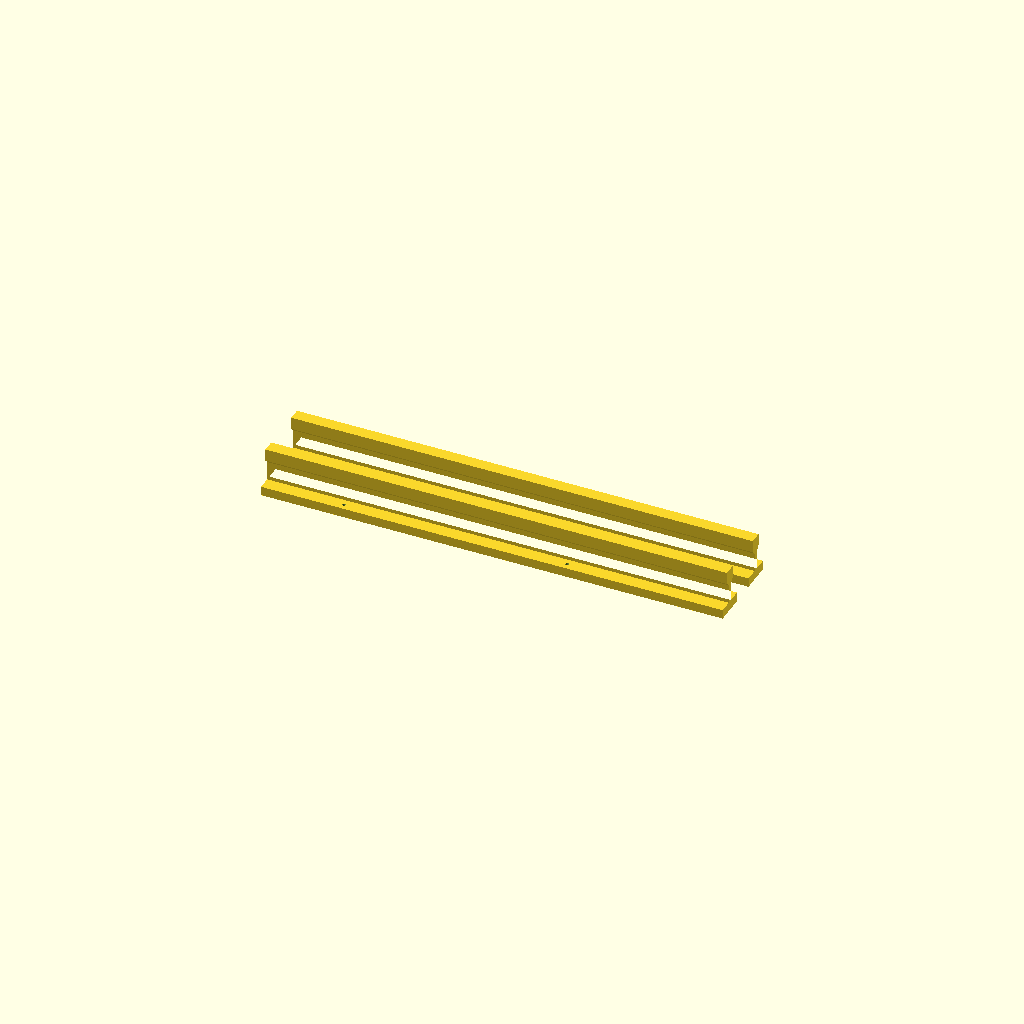
Cell 1: rendered with the file's own defaults.
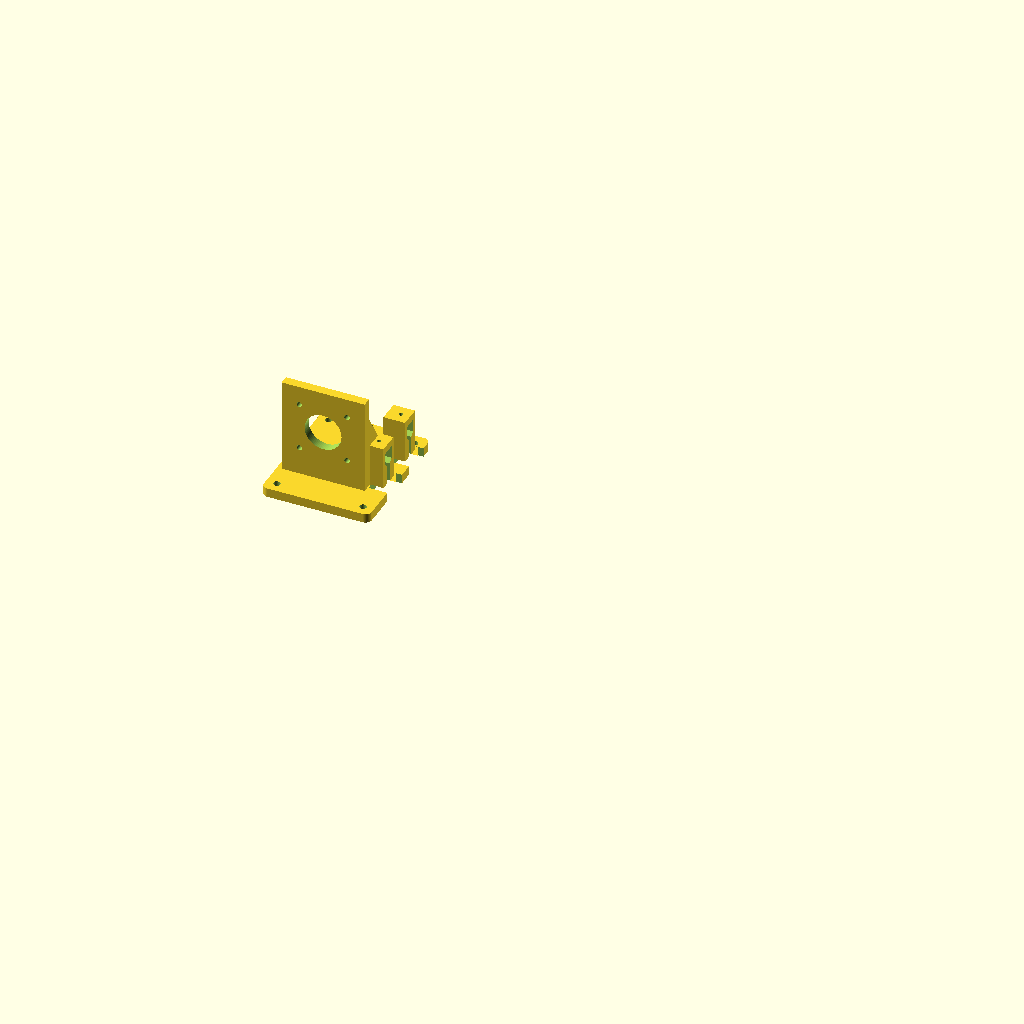
Cell 2: part = "motor_mount" (everything else at default).
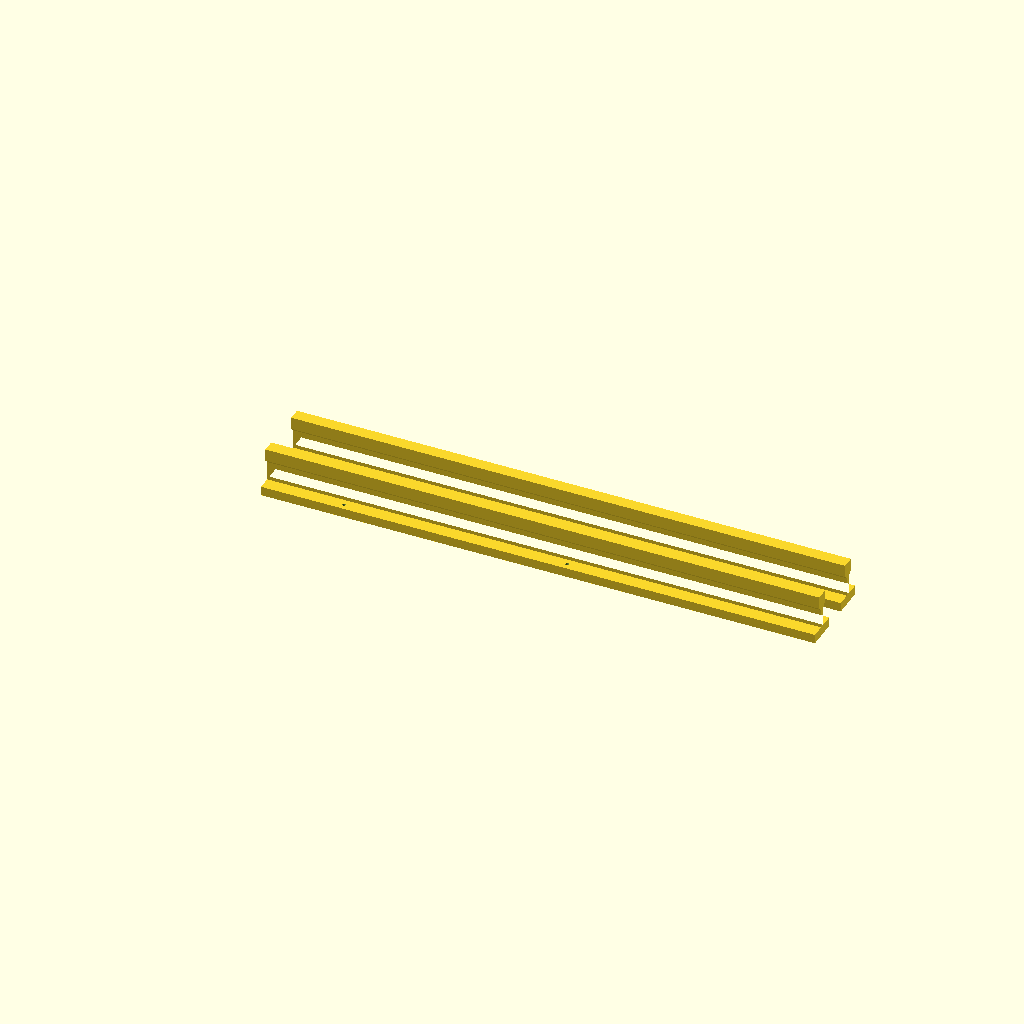
Cell 3: guide_length = 360 (everything else at default).
All cells are drawn from one camera (rotation 55°, 0°, 25°, orthographic, colour scheme Cornfield), so only the parameter changes between them.
Source of the model, z_万物模型/048_全打印导轨_皮带测试.scad:
/*
  048 / 全打印导轨版：写字机 X 轴前期测试：NEMA17 + 开口 GT2 2mm/6mm + 20T惰轮
  单位mm。assembly装配；print_layout打印排版；其余part单件导出。
  皮带是一条开口带：左端夹在滑块左压块下 -> 向左绕电机轮 -> 下方回程
  -> 向右绕惰轮 -> 上方返回 -> 右端夹在滑块右压块下。两个端头不接成环。
  默认两个轮均为20T，电机轮孔5mm；惰轮需内置轴承，孔5mm，轮总宽参数idler_width。
  轮、皮带、电机和紧固件是实物；只导出打印结构件。不要用惰轮代替主动轮。
  两条250mm长一体打印T形导轨，长度可用guide_length调节；滑块底部开槽抱住T形轨头。
  适合低速空载验证传动；塑料滑动副需要去毛刺、试配，非精密导轨。
  导轨底脚直接落桌；端座插接轨端，两根横撑保持平行，无需额外承板。
  电机中心与惰轮中心名义距280mm；惰轮轴沿X可调±6mm；导杆孔位不随张紧移动。
  电机每转理论移动20*2=40mm；若电机为1.8度，则200整步/转，对应5整步/mm。
  皮带先留约650mm，装配并张紧后再裁多余端头；模型节线路径长度见控制台。
  圆角夹带纹只用于端部夹持，不是同步轮驱动齿形；旋紧压块时按实物带厚调整。
*/
$fn=80;
part="print_guides"; // [assembly,print_layout,print_guides,motor_mount,idler_mount,carriage,clamp_cap,idler_spacer,ruler,guide,guide_left,guide_right,join_strap,cross_tie]
show_hardware=true;
animate=false;
slider_x=150; // 65~235mm
idler_adjust=0; // -6~6mm，正值增加张紧
motor_body_length=40;
motor_hole_spacing=31;
motor_shaft_d=5;
motor_teeth=20;
idler_teeth=20;
pitch=2;
belt_width=6;
belt_t=1.4; // 带总厚度示意/压块起始间距，按实物调整
belt_y=-12;
axis_z=40;
center_distance=280;
idler_width=8; // 成品惰轮含挡边的总宽，需测量
fork_gap=14;
guide_clearance=0.6; // 总宽度间隙，每侧0.3mm；卡滞时增大
guide_socket_clearance=0.2;
guide_y=[8,38];
guide_start=28;
guide_length=300; // [250:10:360] 一体导轨长度；默认匹配电机座到惰轮座
travel_min=65;
travel_max=235;
carriage_w=50;
clamp_x=16;
clamp_length=18;
clamp_width=18;
clamp_t=2.5;
end_gap=2*(clamp_x-clamp_length/2); // 两个端头之间14mm断口
r=pitch*motor_teeth/(2*PI);
idler_x=center_distance+idler_adjust;
car_x=animate ? (travel_min+travel_max)/2+(travel_max-travel_min)/2*sin(360*$t) : slider_x;
belt_top_z=axis_z+r;
clamp_bed_z=belt_top_z-belt_t/2-0.65;
cap_z=belt_top_z+belt_t/2;
spacer_h=(fork_gap-idler_width)/2;
assert(motor_teeth==20 && idler_teeth==20,"This routing uses matching 20T pulleys");
assert(abs(idler_adjust)<=6);
assert(car_x>=travel_min && car_x<=travel_max);
assert(spacer_h>=0.8,"Measure idler width and adjust fork spacing");
assert(motor_body_length<=50,"Extend motor base for longer motor");
assert(guide_length>=160,"Guide must be long enough for socket overlap and cross ties");
assert(guide_start+guide_length>=center_distance-2,
       "Guide is too short to reach the idler socket; increase guide_length or reduce center_distance");
echo(travel_mm=travel_max-travel_min, belt_advance_per_rev=pitch*motor_teeth,
     open_belt_pitch_path_mm=2*idler_x+2*PI*r-end_gap, starter_belt_mm=650,
     idler_spacer_each_mm=spacer_h);

module hole_y(d,h) { rotate([90,0,0]) cylinder(h=h,d=d); }
module hole_x(d,h) { rotate([0,90,0]) cylinder(h=h,d=d); }
module rounded_plate(x0,x1,y0,y1,t,rad=4) {
    linear_extrude(t) hull() for(x=[x0+rad,x1-rad],y=[y0+rad,y1-rad])
        translate([x,y]) circle(r=rad);
}
module guide_socket_bodies(left=true) {
    for(y=guide_y) difference() {
        translate([left?22:264,y-7,6]) cube([left?14:18,14,28]);
        translate([left?30:270,y,25]) cylinder(h=10,d=2.6,$fn=36);
    }
}
module motor_mount_original() {
    difference() {
        union() {
            rounded_plate(-30,40,-28,58,6);
            translate([-27,-6,6]) cube([54,6,62]);
            // Motor body fits between these two side ribs.
            for(x=[-27,23]) translate([x,0,6]) rotate([90,0,90])
                linear_extrude(4) polygon([[0,0],[30,0],[0,48]]);
            guide_socket_bodies(true);
        }
        translate([0,1,axis_z]) hole_y(24,8);
        for(x=[-motor_hole_spacing/2,motor_hole_spacing/2],z=[-motor_hole_spacing/2,motor_hole_spacing/2])
            translate([x,1,axis_z+z]) hole_y(3.5,8);
        for(x=[-23,33],y=[-21,51]) translate([x,y,-0.1]) cylinder(h=6.2,d=4.5);
    }
}
module idler_mount_original() {
    difference() {
        union() {
            rounded_plate(254,308,-28,58,6);
            for(y=[-24,-5]) translate([268,y,6]) cube([26,5,42]);
            guide_socket_bodies(false);
        }
        // Both cheeks have aligned slots; only the M5 axle slides.
        for(y=[-18,1]) hull() for(dx=[-6,6])
            translate([center_distance+dx,y,axis_z]) hole_y(5.5,7);
        for(x=[260,302],y=[-21,51]) translate([x,y,-0.1]) cylinder(h=6.2,d=4.5);
    }
}
// T形轨头8x8mm，3mm腹板，20x6mm落地底脚。
// 轨头下方45度斜面，可直立打印；底脚和腹板支撑整个长度。
module guide_profile_2d() {
    polygon([[-10,0],[10,0],[10,6],[1.5,6],[1.5,18.5],
             [4,21],[4,29],[-4,29],[-4,21],[-1.5,18.5],[-1.5,6],[-10,6]]);
}
module guide_beam(length,extra=0) {
    rotate([90,0,90]) linear_extrude(length) offset(delta=extra) guide_profile_2d();
}
module motor_mount_raw() {
    difference() {
        motor_mount_original();
        for(y=guide_y) translate([27.8,y,0]) guide_beam(12.3,guide_socket_clearance);
    }
}
module idler_mount_raw() {
    difference() {
        idler_mount_original();
        for(y=guide_y) translate([253.9,y,0]) guide_beam(24.3,guide_socket_clearance);
    }
}
module guide_tie_holes(length) {
    hole_margin=18;
    tie1=min(max(80-guide_start,hole_margin),length-hole_margin);
    tie2=min(max(225-guide_start,hole_margin),length-hole_margin);
    positions = abs(tie2-tie1) < 30 ? [length/3, 2*length/3] : [tie1, tie2];
    for(x=positions,y=[-6,6]) translate([x,y,0.5]) cylinder(h=5.6,d=2.4,$fn=36);
}
// 单根一体导轨。每条轨道打印1根；两条轨道共打印2根。
module guide_one_piece(length=guide_length) {
    difference() {
        guide_beam(length);
        // 两根横撑默认对应全局X=80、225；长度变化时自动夹在可用范围内。
        guide_tie_holes(length);
    }
}
module join_strap() {
    difference() {
        translate([-20,-3.5,0]) cube([40,7,3]);
        for(x=[-10,10]) translate([x,0,-0.1]) cylinder(h=3.2,d=3.3,$fn=36);
    }
}
module cross_tie() {
    difference() {
        translate([-4,-12,0]) cube([8,24,4]);
        for(y=[-9,9]) translate([0,y,-0.1]) cylinder(h=4.2,d=3.3,$fn=36);
    }
}
module printed_guides_assembly() {
    for(y=guide_y) {
        color([0.46,0.51,0.56]) translate([guide_start,y,0]) guide_one_piece();
    }
    for(x=[guide_start+min(max(80-guide_start,18),guide_length-18),
           guide_start+min(max(225-guide_start,18),guide_length-18)])
        color([0.22,0.26,0.29]) translate([x,23,6]) cross_tie();
}
module carriage_raw() {
    difference() {
        union() {
            translate([-25,0,16]) cube([50,48,17]);
            // High bridge clears the bottom return strand of the belt.
            translate([-25,0,30]) cube([50,6,clamp_bed_z-30]);
            translate([-25,-22,40]) cube([50,28,clamp_bed_z-40]);
            // 2mm-spaced rounded gripping ribs underneath each end.
            for(side=[-1,1],dx=[-7:2:7])
                translate([side*clamp_x+dx,belt_y+belt_width/2,clamp_bed_z+0.2])
                    hole_y(0.9,belt_width);
        }
        for(y=guide_y) translate([-26,y,0]) guide_beam(52,guide_clearance/2);
        for(x=[-clamp_x,clamp_x],dy=[-6.5,6.5]) {
            translate([x,belt_y+dy,39.9]) cylinder(h=10,d=3.4,$fn=40);
            translate([x,belt_y+dy,39.9]) cylinder(h=2.7,d=5.7/cos(30),$fn=6);
        }
        // Future pen/tool plate pilot holes: 24 x 16mm pattern.
        for(x=[-12,12],y=[22,38]) translate([x,y,26]) cylinder(h=7.1,d=2.6,$fn=36);
    }
}
module carriage_print() {
    // T形滑槽沿打印Z方向；端面朝下，减少滑动面支撑痕迹。
    translate([-16,22,25]) rotate([0,90,0]) carriage_raw();
}
module clamp_cap() {
    difference() {
        linear_extrude(clamp_t) hull()
            for(x=[-clamp_length/2+2,clamp_length/2-2],y=[-clamp_width/2+2,clamp_width/2-2])
                translate([x,y]) circle(r=2);
        for(y=[-6.5,6.5]) translate([0,y,-0.1]) cylinder(h=clamp_t+0.2,d=3.4,$fn=40);
    }
}
module idler_spacer() {
    difference() {
        cylinder(h=spacer_h,d=8);
        translate([0,0,-0.1]) cylinder(h=spacer_h+0.2,d=5.3);
    }
}
module ruler() {
    difference() {
        cube([190,12,3]);
        for(x=[4,186]) translate([x,6,-0.1]) cylinder(h=3.2,d=3.5);
        for(i=[0:5:170]) translate([10+i,0,2.4]) cube([0.6,i%10==0?5:3,0.8]);
        for(i=[0:20:160]) translate([10+i,7,2.4]) linear_extrude(0.8)
            text(str(i),size=3,halign="center",valign="center");
    }
}
// Hardware models are approximate envelopes; purchase actual GT2 pulleys and open belt.
module pulley_preview(teeth=20,w=8) {
    pd=teeth*pitch/PI;
    color("silver") rotate([90,0,0]) translate([0,0,-w/2]) difference() {
        union() {
            cylinder(h=w,d=pd+3);
        }
        translate([0,0,1]) difference() {
            cylinder(h=w-2,d=pd+3.2);
            cylinder(h=w-2,d=pd-0.508);
        }
        translate([0,0,-0.1]) cylinder(h=w+0.2,d=5);
    }
}
module open_belt_preview() {
    // ONE continuous open path: the only break is between the carriage's two clamps.
    color([0.12,0.13,0.15]) translate([0,belt_y+belt_width/2,0]) rotate([90,0,0])
        linear_extrude(belt_width) union() {
            translate([0,axis_z+r-belt_t/2]) square([car_x-end_gap/2,belt_t]);
            translate([car_x+end_gap/2,axis_z+r-belt_t/2]) square([idler_x-car_x-end_gap/2,belt_t]);
            translate([0,axis_z-r-belt_t/2]) square([idler_x,belt_t]);
            for(x=[0,idler_x]) translate([x,axis_z]) intersection() {
                difference() { circle(r=r+belt_t/2); circle(r=r-belt_t/2); }
                translate([x==0 ? -r-belt_t:0,-r-belt_t]) square([r+belt_t,2*(r+belt_t)]);
            }
        }
}
module hardware_preview() {
    color([0.25,0.27,0.30]) translate([-21,0,axis_z-21]) cube([42,motor_body_length,42]);
    color("silver") translate([0,0,axis_z]) hole_y(motor_shaft_d,24);
    translate([0,belt_y,axis_z]) pulley_preview();
    translate([idler_x,belt_y,axis_z]) pulley_preview(idler_teeth,idler_width);
    color("silver") translate([idler_x,10,axis_z]) hole_y(5,35);
    color("silver") translate([idler_x,-25,axis_z]) hole_y(8.5,4);
    color("silver") translate([idler_x,5,axis_z]) rotate([90,0,0]) cylinder(h=4,d=9.24,$fn=6);
    for(x=[-clamp_x,clamp_x],dy=[-6.5,6.5]) color("silver") {
        translate([car_x+x,belt_y+dy,cap_z+clamp_t-10]) cylinder(h=10,d=3);
        translate([car_x+x,belt_y+dy,cap_z+clamp_t]) cylinder(h=3,d=5.5);
    }
    open_belt_preview();
}
module assembly() {
    printed_guides_assembly();
    color([0.18,0.30,0.38]) motor_mount_raw();
    color([0.18,0.30,0.38]) idler_mount_raw();
    color([0.92,0.57,0.17]) translate([car_x,0,0]) carriage_raw();
    for(x=[-clamp_x,clamp_x]) color([0.72,0.24,0.17])
        translate([car_x+x,belt_y,cap_z]) clamp_cap();
    // Spacer bears on the idler's inner race; it must not rub the rotating flanges.
    color("gray") translate([idler_x,-5,axis_z]) rotate([90,0,0]) idler_spacer();
    color("gray") translate([idler_x,-19+spacer_h,axis_z]) rotate([90,0,0]) idler_spacer();
    color([0.6,0.67,0.70]) translate([55,-42,0]) ruler();
    if($preview && show_hardware) hardware_preview();
}
if(part=="assembly") assembly();
else if(part=="motor_mount") translate([30,28,0]) motor_mount_raw();
else if(part=="idler_mount") translate([-254,28,0]) idler_mount_raw();
else if(part=="carriage") carriage_print();
else if(part=="clamp_cap") translate([9,9,0]) clamp_cap();
else if(part=="idler_spacer") translate([4,4,0]) idler_spacer();
else if(part=="ruler") ruler();
else if(part=="guide") translate([0,10,0]) guide_one_piece();
else if(part=="guide_left") translate([0,10,0]) guide_one_piece();
else if(part=="guide_right") translate([0,10,0]) guide_one_piece();
else if(part=="join_strap") translate([20,3.5,0]) join_strap();
else if(part=="cross_tie") translate([4,12,0]) cross_tie();
else if(part=="print_guides") {
    for(i=[0:1]) translate([0,10+i*36,0]) guide_one_piece();
}
else if(part=="print_layout") {
    translate([30,28,0]) motor_mount_raw();
    translate([80-254,28,0]) idler_mount_raw();
    translate([145,0,0]) carriage_print();
    for(y=[9,37]) translate([192,y,0]) clamp_cap();
    for(y=[65,80]) translate([190,y,0]) idler_spacer();
    translate([0,100,0]) ruler();
    for(i=[0:1]) translate([0,126+i*36,0]) guide_one_piece();
    for(x=[4,24]) translate([x,205,0]) cross_tie();
}
else assert(false,"Unknown part");
Customizer parameters (derived from the source; name, type, default, range or options):
part: string, default "print_guides", options "assembly", "print_layout", "print_guides", "motor_mount", "idler_mount", "carriage", "clamp_cap", "idler_spacer", "ruler", "guide", "guide_left", "guide_right", "join_strap", "cross_tie"
show_hardware: bool, default true
animate: bool, default false
slider_x: number, default 150
idler_adjust: number, default 0
motor_body_length: number, default 40
motor_hole_spacing: number, default 31
motor_shaft_d: number, default 5
motor_teeth: number, default 20
idler_teeth: number, default 20
pitch: number, default 2
belt_width: number, default 6
belt_t: number, default 1.4
belt_y: number, default -12
axis_z: number, default 40
center_distance: number, default 280
idler_width: number, default 8
fork_gap: number, default 14
guide_clearance: number, default 0.6
guide_socket_clearance: number, default 0.2
guide_y: vector, default [8, 38]
guide_start: number, default 28
guide_length: number, default 300, range 250 to 360, step 10
travel_min: number, default 65
travel_max: number, default 235
carriage_w: number, default 50
clamp_x: number, default 16
clamp_length: number, default 18
clamp_width: number, default 18
clamp_t: number, default 2.5
